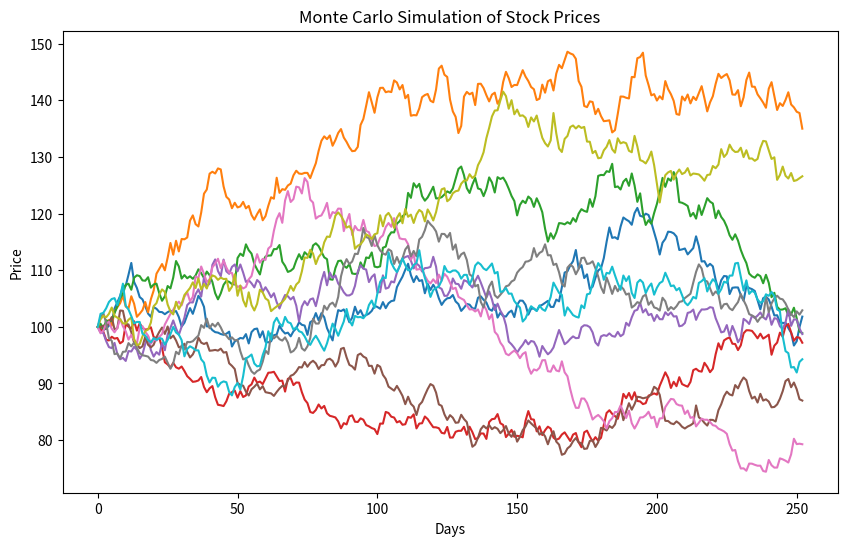

Generate this figure with matplotlib:
# monte carlo simulation 
import numpy as np
import matplotlib.pyplot as plt

# Parameters
S0 = 100         # Initial stock price
mu = 0.05        # Expected return (annualized)
sigma = 0.2      # Volatility (annualized)
T = 1            # Time in years
N = 252          # Number of time steps (days)
simulations = 10000  # Number of simulations

# Time step size
dt = T / N

# Simulating stock prices
S = np.zeros((N + 1, simulations))
S[0] = S0  # Initial stock price

# Generate random numbers from a normal distribution for each simulation
Z = np.random.normal(0, 1, (N, simulations))

# Simulate the stock price path
for t in range(1, N + 1):
    S[t] = S[t - 1] * np.exp((mu - 0.5 * sigma ** 2) * dt + sigma * np.sqrt(dt) * Z[t - 1])

# Plot a few of the simulation paths
plt.figure(figsize=(10, 6))
plt.plot(S[:, :10])  # Plot only 10 simulation paths for clarity
plt.title('Monte Carlo Simulation of Stock Prices')
plt.xlabel('Days')
plt.ylabel('Price')
plt.show()

# Final stock prices at time T
final_prices = S[-1]

# Calculate the mean and 5% quantile for Value-at-Risk (VaR)
mean_price = np.mean(final_prices)
VaR_5_percent = np.percentile(final_prices, 5)

print(f"Mean final price: {mean_price:.2f}")
print(f"5% Value-at-Risk: {VaR_5_percent:.2f}")
